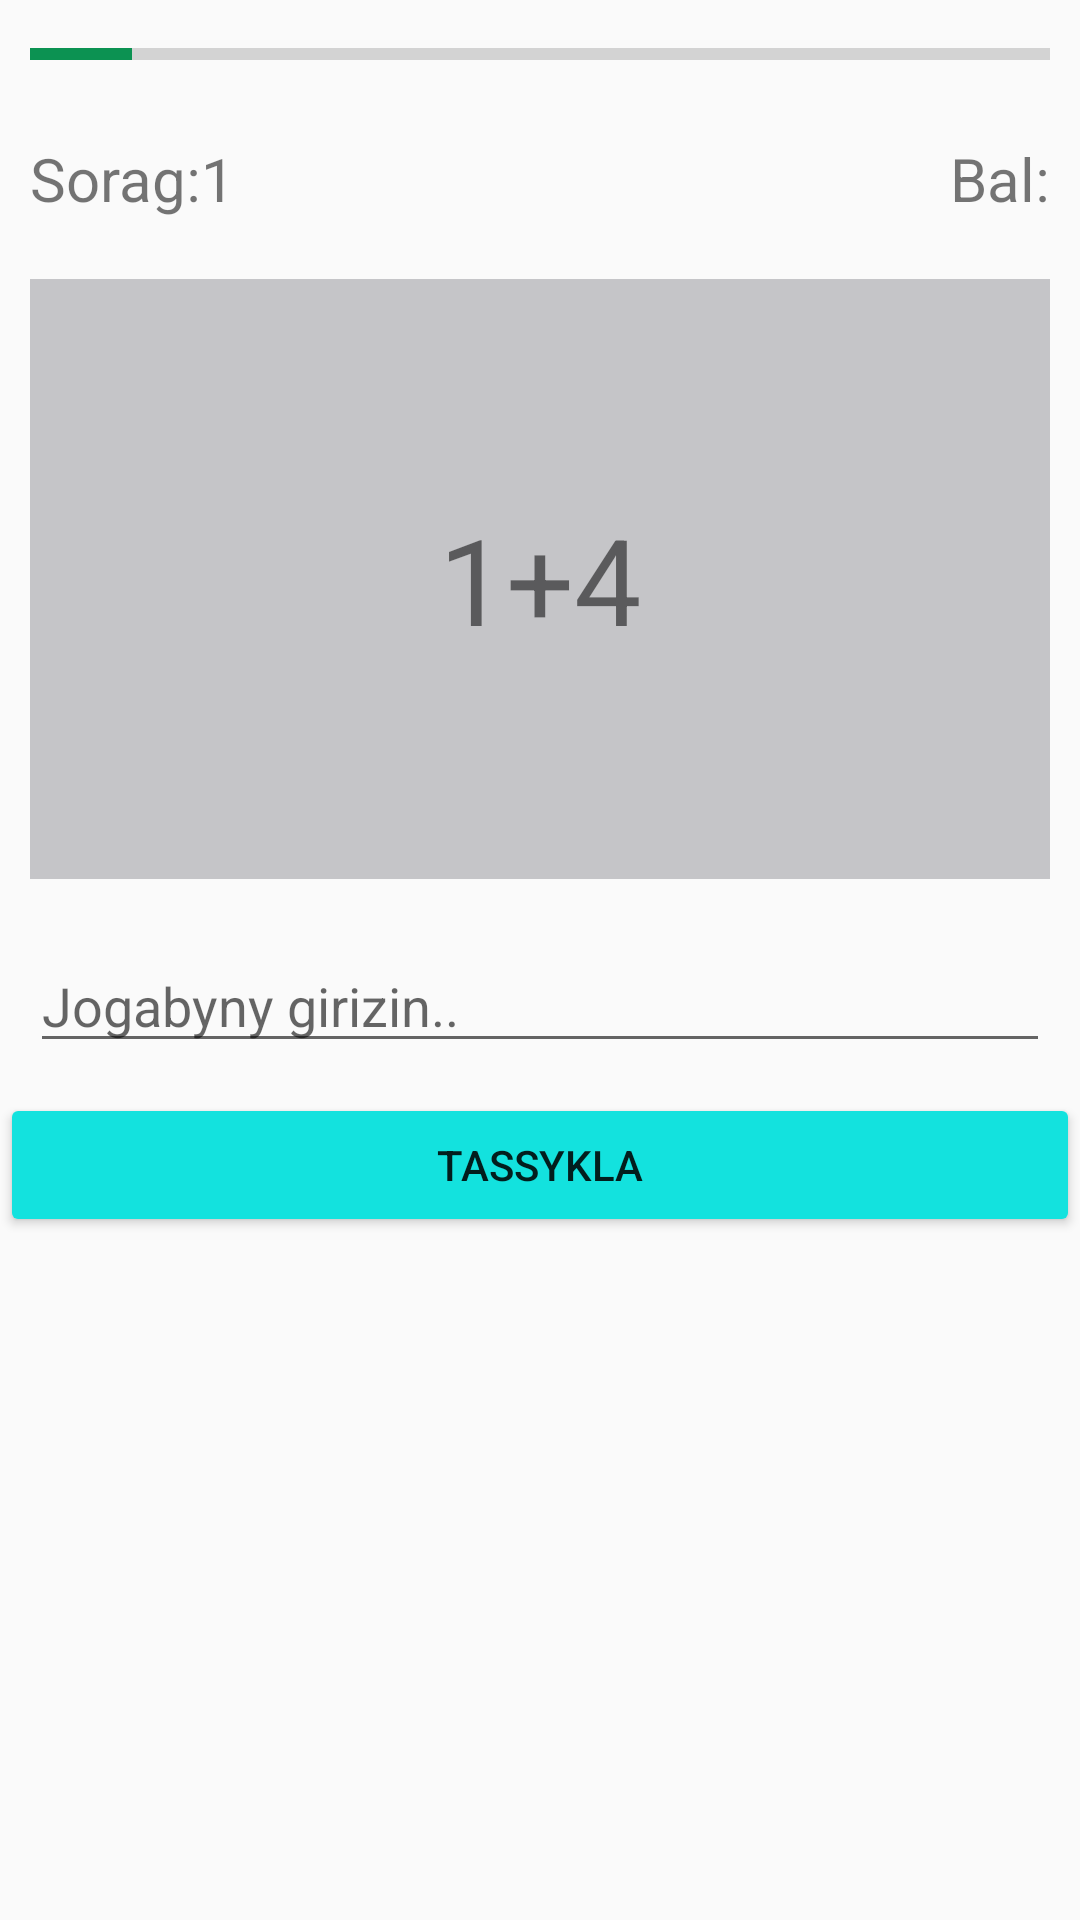

Here is an Android app screen rendered from its layout file. Give the layout XML and the strings, colors and styles it references.
<!-- AndroidManifest.xml: application theme AppTheme -->
<!-- res/layout/activity_main.xml -->
<?xml version="1.0" encoding="utf-8"?>
<LinearLayout android:layout_width="match_parent"
    android:layout_height="match_parent"
    xmlns:android="http://schemas.android.com/apk/res/android"
    android:orientation="vertical"
    >
 <LinearLayout
     android:layout_width="match_parent"
     android:layout_height="wrap_content"
     android:orientation="vertical"
     >
<ProgressBar
    android:layout_width="match_parent"
    android:layout_height="wrap_content"
    style="@style/Widget.AppCompat.ProgressBar.Horizontal"
    android:progressTint="@color/colorAccent"
    android:progress="10"
    android:layout_margin="10dp"
    android:id="@+id/progress"

    />
<RelativeLayout
    android:layout_width="match_parent"
    android:layout_height="wrap_content"
    android:layout_margin="10dp"
    >
<TextView
    android:layout_width="wrap_content"
    android:layout_height="wrap_content"
    android:text="Sorag:1"
    android:layout_alignParentStart="true"
    android:textSize="20sp"
    android:id="@+id/question_no"
    />
   <TextView
       android:layout_width="wrap_content"
       android:layout_height="wrap_content"
       android:text="Bal:"
       android:layout_alignParentEnd="true"
       android:textSize="20sp"
       android:id="@+id/score"
       />
</RelativeLayout>
 </LinearLayout>
    <LinearLayout
        android:layout_width="match_parent"
        android:layout_height="200dp"
        android:background="#c5c5c8"
        android:layout_margin="10dp"
        android:gravity="center"
        android:orientation="horizontal"
        >
<TextView
    android:layout_width="wrap_content"
    android:layout_height="wrap_content"
    android:text="1"

    android:textSize="40sp"
    android:id="@+id/num1"
    />
    <TextView
        android:layout_width="wrap_content"
        android:layout_height="wrap_content"
        android:textSize="40sp"
        android:text="+"
        android:id="@+id/operator"
        />
     <TextView
         android:layout_width="wrap_content"
         android:layout_height="wrap_content"
         android:textSize="40sp"
         android:text="4"
         android:id="@+id/num2"
         />
    </LinearLayout>
<EditText
    android:layout_width="match_parent"
    android:layout_height="wrap_content"
    android:hint="Jogabyny girizin.."
    android:layout_margin="10dp"
    android:id="@+id/answer"
    android:inputType="number"
    />
 <Button
     android:layout_width="match_parent"
     android:layout_height="wrap_content"
     android:text="Tassykla"
     android:backgroundTint="#13e2de"
     android:id="@+id/submit"
     />


</LinearLayout>
<!-- resources referenced by this layout -->
<resources>
  <color name="colorAccent">#0c9252</color>
  <style name="AppTheme" parent="Theme.AppCompat.Light.NoActionBar">
          
          <item name="colorPrimary">@color/colorPrimary</item>
          <item name="colorPrimaryDark">@color/colorPrimaryDark</item>
          <item name="colorAccent">@color/colorAccent</item>
      </style>
  <color name="colorPrimary">#0c9352</color>
  <color name="colorPrimaryDark">#0c9352</color>
</resources>
